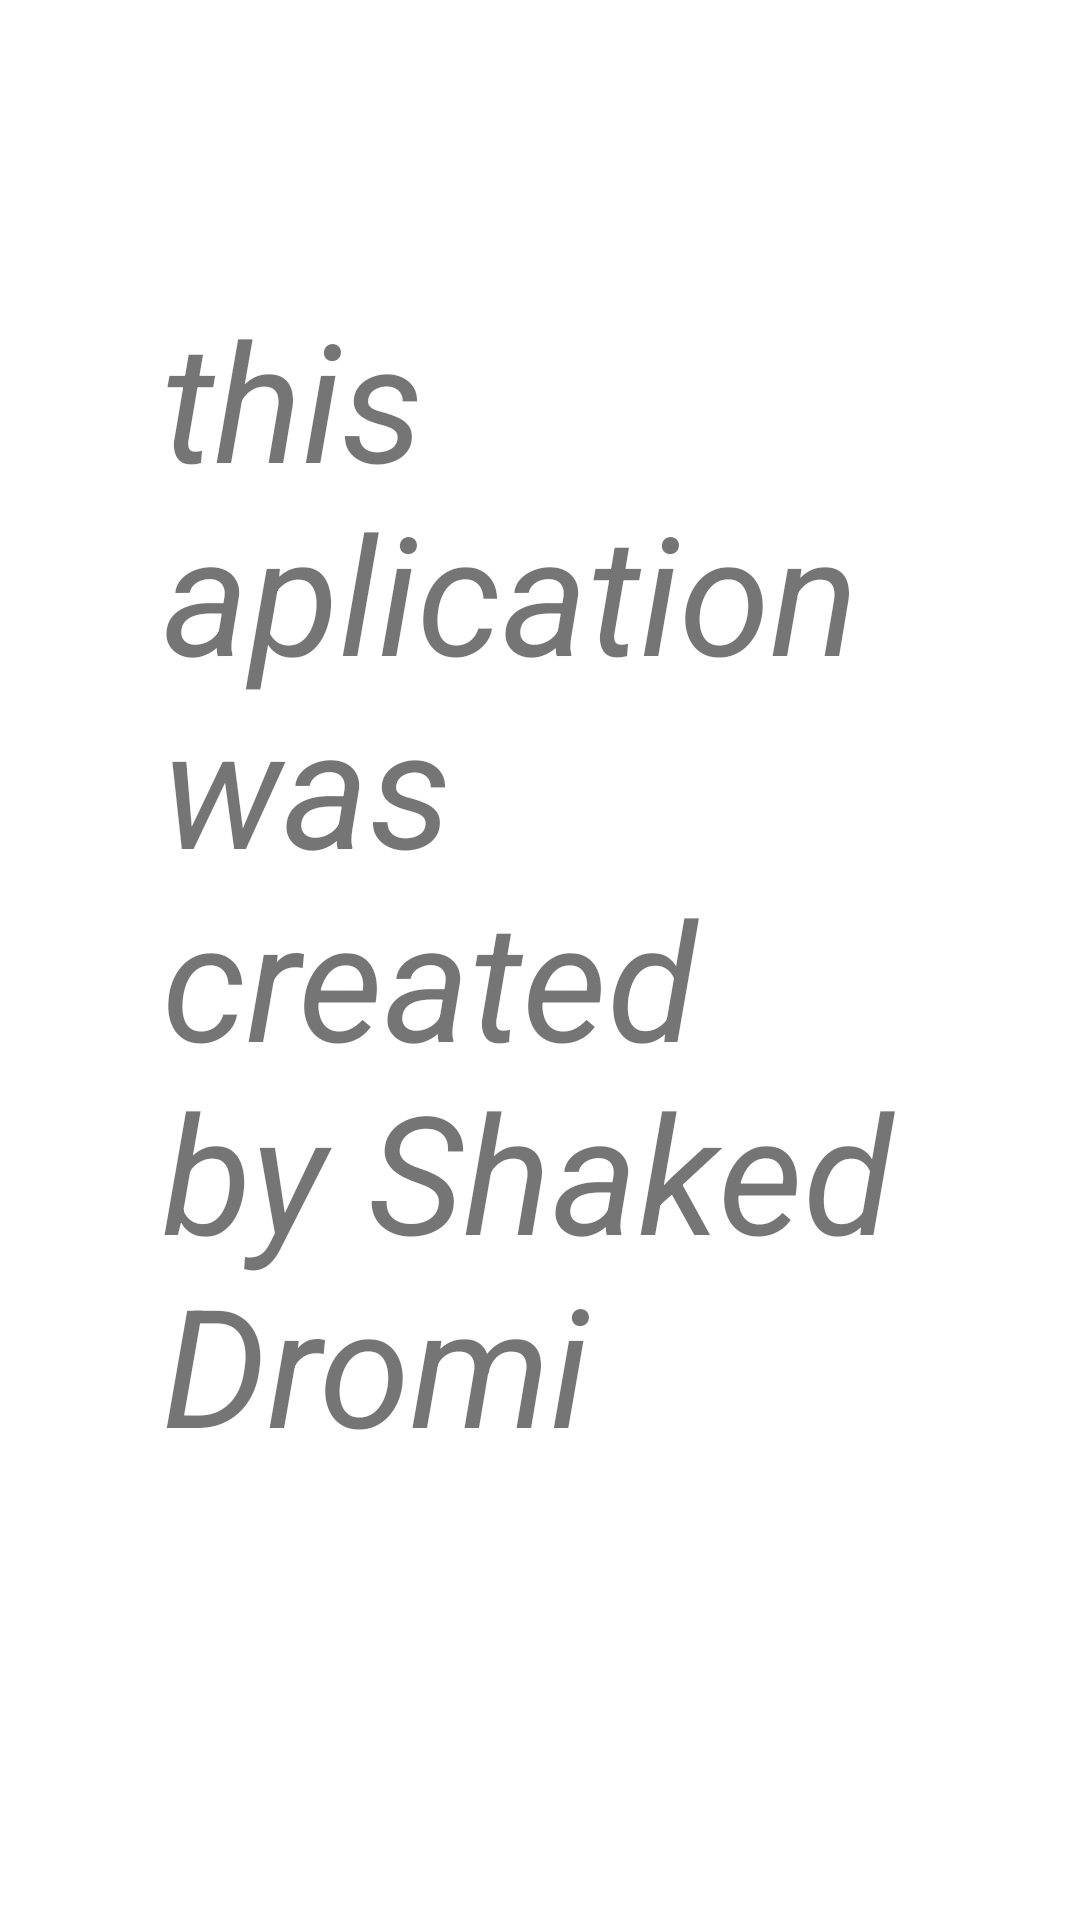

Here is an Android app screen rendered from its layout file. Give the layout XML and the strings, colors and styles it references.
<!-- AndroidManifest.xml: application theme Theme.Beta -->
<!-- res/layout/activity_about.xml -->
<?xml version="1.0" encoding="utf-8"?>

<LinearLayout xmlns:android="http://schemas.android.com/apk/res/android"
    xmlns:app="http://schemas.android.com/apk/res-auto"
    xmlns:tools="http://schemas.android.com/tools"
    android:layout_width="match_parent"
    android:layout_height="match_parent"
    android:orientation="horizontal"
    android:gravity="center"
    tools:context=".about">

    <Space
        android:layout_width="0dp"
        android:layout_height="match_parent"
        android:layout_weight="15"/>

    <LinearLayout
        android:layout_width="0dp"
        android:layout_height="match_parent"
        android:layout_weight="70"
        android:orientation="vertical">

        <Space
            android:layout_width="match_parent"
            android:layout_height="0dp"
            android:layout_weight="15" />

        <TextView
            android:id="@+id/textView"
            android:layout_width="match_parent"
            android:layout_height="0dp"
            android:layout_weight="70"
            android:textSize="55dp"
            android:textStyle="italic"
            android:text="this aplication was created by Shaked Dromi" />

        <Space
            android:layout_width="match_parent"
            android:layout_height="0dp"
            android:layout_weight="15" />
    </LinearLayout>

    <Space
        android:layout_width="0dp"
        android:layout_height="match_parent"
        android:layout_weight="15"/>
</LinearLayout>
<!-- resources referenced by this layout -->
<resources>
  <style name="Theme.Beta" parent="Theme.MaterialComponents.DayNight.DarkActionBar">
          
          <item name="colorPrimary">@color/purple_500</item>
          <item name="colorPrimaryVariant">@color/purple_700</item>
          <item name="colorOnPrimary">@color/white</item>
          
          <item name="colorSecondary">@color/teal_200</item>
          <item name="colorSecondaryVariant">@color/teal_700</item>
          <item name="colorOnSecondary">@color/black</item>
          
          <item name="android:statusBarColor" tools:targetApi="l">?attr/colorPrimaryVariant</item>
          
      </style>
  <!-- not gathered from this repository: default colours our renderer supplied (Android Studio template values) -->
  <color name="purple_500">#FF6200EE</color>
  <color name="purple_700">#FF3700B3</color>
  <color name="teal_200">#FF03DAC5</color>
  <color name="teal_700">#FF018786</color>
  <color name="black">#FF000000</color>
  <color name="white">#FFFFFFFF</color>
</resources>
